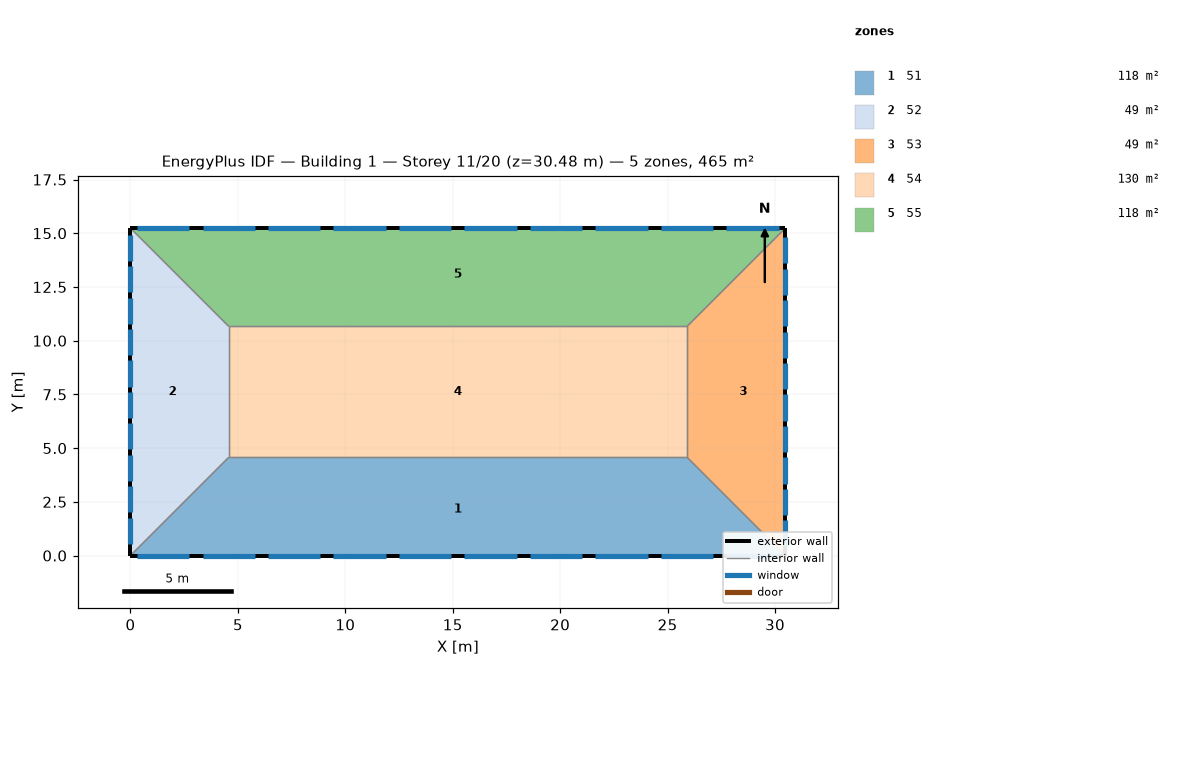
=== STOREY PLAN SPEC (per zone: floor XY polygon, exterior-wall plan segments, windows/doors) ===
zone 1: 51  (118.5 m²)
  floor: (25.91, 4.57) (30.48, 0.00) (0.00, 0.00) (4.57, 4.57)
  exterior wall: (0.00, 0.00) – (30.48, 0.00)  [30.5 m]
    window: (0.30, 0.00) – (2.74, 0.00)  [3.7 m²]
    window: (3.35, 0.00) – (5.79, 0.00)  [3.7 m²]
    window: (24.69, 0.00) – (27.13, 0.00)  [3.7 m²]
    window: (18.59, 0.00) – (21.03, 0.00)  [3.7 m²]
    window: (21.64, 0.00) – (24.08, 0.00)  [3.7 m²]
    window: (6.40, 0.00) – (8.84, 0.00)  [3.7 m²]
    window: (12.50, 0.00) – (14.94, 0.00)  [3.7 m²]
    window: (9.45, 0.00) – (11.89, 0.00)  [3.7 m²]
    window: (15.54, 0.00) – (17.98, 0.00)  [3.7 m²]
    window: (27.74, 0.00) – (30.18, 0.00)  [3.7 m²]
  interior walls: 3
zone 2: 52  (48.8 m²)
  floor: (0.00, 15.24) (4.57, 10.67) (4.57, 4.57) (0.00, 0.00)
  exterior wall: (0.00, 15.24) – (0.00, 0.00)  [15.2 m]
    window: (0.00, 1.77) – (0.00, 0.55)  [1.9 m²]
    window: (0.00, 9.08) – (0.00, 7.86)  [1.9 m²]
    window: (0.00, 12.01) – (0.00, 10.79)  [1.9 m²]
    window: (0.00, 14.94) – (0.00, 13.72)  [1.9 m²]
    window: (0.00, 10.55) – (0.00, 9.33)  [1.9 m²]
    window: (0.00, 6.16) – (0.00, 4.94)  [1.9 m²]
    window: (0.00, 7.62) – (0.00, 6.40)  [1.9 m²]
    window: (0.00, 4.69) – (0.00, 3.47)  [1.9 m²]
    window: (0.00, 13.47) – (0.00, 12.25)  [1.9 m²]
    window: (0.00, 3.23) – (0.00, 2.01)  [1.9 m²]
  interior walls: 3
zone 3: 53  (48.8 m²)
  floor: (30.48, 15.24) (30.48, 0.00) (25.91, 4.57) (25.91, 10.67)
  exterior wall: (30.48, 0.00) – (30.48, 15.24)  [15.2 m]
    window: (30.48, 4.82) – (30.48, 6.04)  [1.9 m²]
    window: (30.48, 12.13) – (30.48, 13.35)  [1.9 m²]
    window: (30.48, 6.28) – (30.48, 7.50)  [1.9 m²]
    window: (30.48, 1.89) – (30.48, 3.11)  [1.9 m²]
    window: (30.48, 13.59) – (30.48, 14.81)  [1.9 m²]
    window: (30.48, 9.20) – (30.48, 10.42)  [1.9 m²]
    window: (30.48, 10.67) – (30.48, 11.89)  [1.9 m²]
    window: (30.48, 0.43) – (30.48, 1.65)  [1.9 m²]
    window: (30.48, 3.35) – (30.48, 4.57)  [1.9 m²]
    window: (30.48, 7.74) – (30.48, 8.96)  [1.9 m²]
  interior walls: 3
zone 4: 54  (130.1 m²)
  floor: (25.91, 10.67) (25.91, 4.57) (4.57, 4.57) (4.57, 10.67)
  interior walls: 4
zone 5: 55  (118.5 m²)
  floor: (30.48, 15.24) (25.91, 10.67) (4.57, 10.67) (0.00, 15.24)
  exterior wall: (30.48, 15.24) – (0.00, 15.24)  [30.5 m]
    window: (17.98, 15.24) – (15.54, 15.24)  [3.7 m²]
    window: (21.03, 15.24) – (18.59, 15.24)  [3.7 m²]
    window: (8.84, 15.24) – (6.40, 15.24)  [3.7 m²]
    window: (14.94, 15.24) – (12.50, 15.24)  [3.7 m²]
    window: (24.08, 15.24) – (21.64, 15.24)  [3.7 m²]
    window: (5.79, 15.24) – (3.35, 15.24)  [3.7 m²]
    window: (30.18, 15.24) – (27.74, 15.24)  [3.7 m²]
    window: (2.74, 15.24) – (0.30, 15.24)  [3.7 m²]
    window: (11.89, 15.24) – (9.45, 15.24)  [3.7 m²]
    window: (27.13, 15.24) – (24.69, 15.24)  [3.7 m²]
  interior walls: 3

=== DERIVED (storey summary) ===
Building: Building 1
Storey: 11 of 20  (floor level z = 30.48 m)
Storey gross floor area: 464.5 m²
Zones on this storey: 5
  - 51: floor 118.5 m²; exterior wall 30.5 m (92.9 m²); 10 window(s) 37.2 m²; WWR 40.0%
  - 52: floor 48.8 m²; exterior wall 15.2 m (46.5 m²); 10 window(s) 18.6 m²; WWR 40.0%
  - 53: floor 48.8 m²; exterior wall 15.2 m (46.5 m²); 10 window(s) 18.6 m²; WWR 40.0%
  - 54: floor 130.1 m²
  - 55: floor 118.5 m²; exterior wall 30.5 m (92.9 m²); 10 window(s) 37.2 m²; WWR 40.0%
Zone adjacency (shared interzone walls):
  - 51 ↔ 52
  - 51 ↔ 53
  - 51 ↔ 54
  - 52 ↔ 54
  - 52 ↔ 55
  - 53 ↔ 54
  - 53 ↔ 55
  - 54 ↔ 55